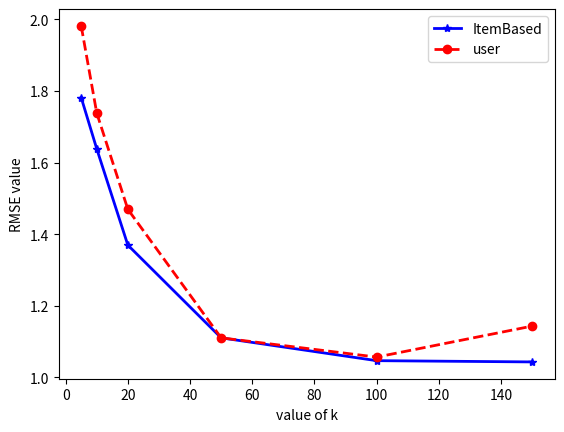

Reproduce this figure in Python.
import matplotlib.pyplot as plt

k = [5,10,20,50,100,150]
v1 = [1.78145842838, 1.63819403814, 1.36941798713,1.1104912017, 1.04673785959, 1.04322825085]
v2 = [1.98145842838, 1.73819403814, 1.46941798713,1.1104912017, 1.05673785959, 1.14322825085]


plt.plot(k,v1, marker='*', color='b', linewidth=2.0, label='ItemBased')
plt.plot(k,v2, marker='o', linestyle='--', color='r', linewidth=2.0,label='user')
plt.xlabel('value of k')
plt.ylabel('RMSE value')
plt.legend()
plt.show()